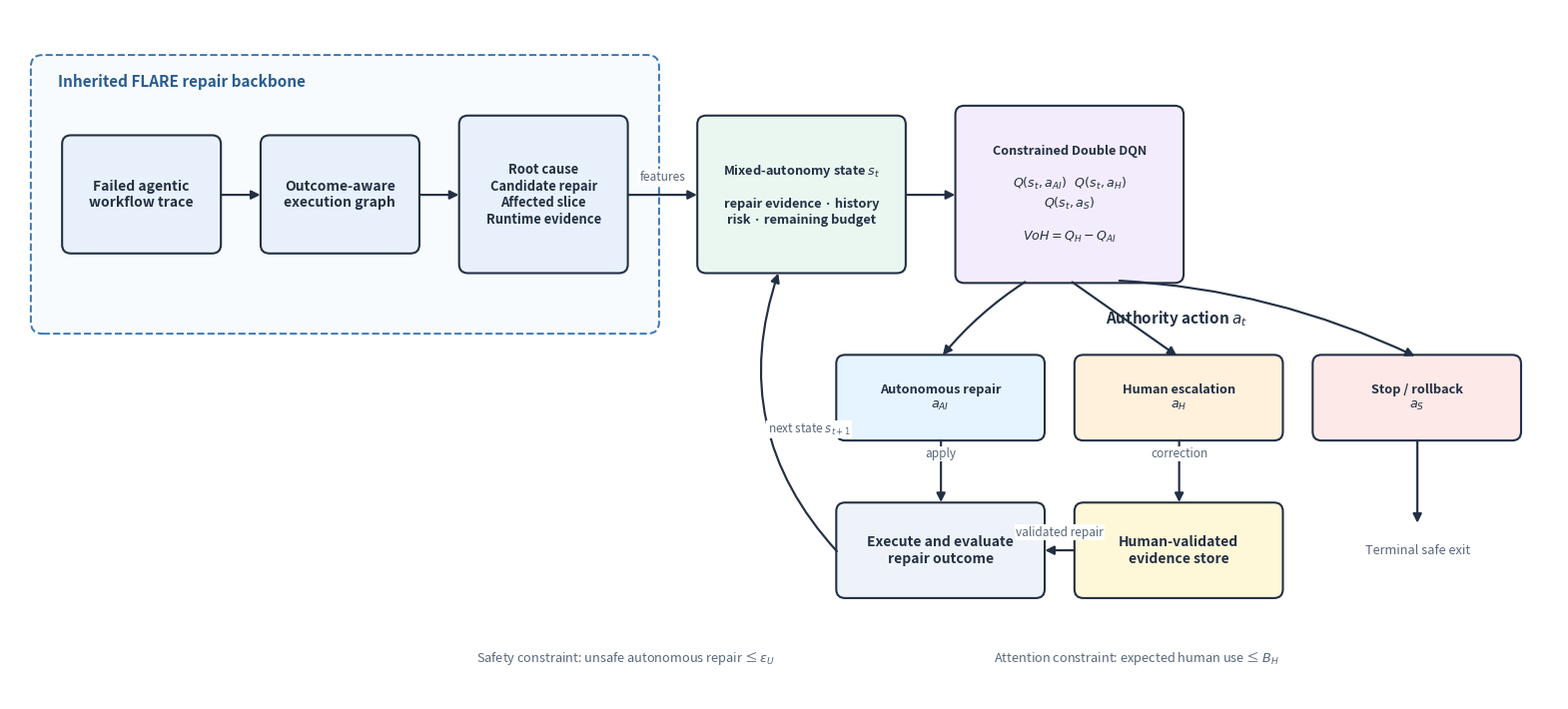

Reproduce this figure in Python.
#!/usr/bin/env python3
"""Generate the SHARE architecture overview used by the TOSEM manuscript."""

from __future__ import annotations

import argparse
from datetime import datetime, timezone
from pathlib import Path

import matplotlib.pyplot as plt
from matplotlib.patches import FancyArrowPatch, FancyBboxPatch


# Preserve selectable/searchable text and avoid Type 3 fonts in the ACM PDF.
plt.rcParams["pdf.fonttype"] = 42
plt.rcParams["ps.fonttype"] = 42


COLORS = {
    "ink": "#233044",
    "muted": "#58677C",
    "flare": "#E8F1FB",
    "state": "#EAF7F0",
    "policy": "#F3ECFC",
    "ai": "#E6F4FF",
    "human": "#FFF1DC",
    "stop": "#FDE9E7",
    "outcome": "#EDF3F8",
    "evidence": "#FFF8D8",
}


def box(ax, xy, width, height, text, color, *, fontsize=10, weight="semibold"):
    x, y = xy
    patch = FancyBboxPatch(
        (x, y),
        width,
        height,
        boxstyle="round,pad=0.025,rounding_size=0.09",
        linewidth=1.5,
        edgecolor=COLORS["ink"],
        facecolor=color,
        zorder=2,
    )
    ax.add_patch(patch)
    ax.text(
        x + width / 2,
        y + height / 2,
        text,
        ha="center",
        va="center",
        color=COLORS["ink"],
        fontsize=fontsize,
        fontweight=weight,
        linespacing=1.25,
        zorder=3,
    )
    return patch


def arrow(ax, start, end, *, label=None, color=None, bend=0.0, style="-|>"):
    color = color or COLORS["ink"]
    patch = FancyArrowPatch(
        start,
        end,
        arrowstyle=style,
        mutation_scale=13,
        linewidth=1.55,
        color=color,
        connectionstyle=f"arc3,rad={bend}",
        zorder=4,
    )
    ax.add_patch(patch)
    if label:
        mx = (start[0] + end[0]) / 2
        my = (start[1] + end[1]) / 2 + (0.18 if bend >= 0 else -0.18)
        ax.text(
            mx,
            my,
            label,
            ha="center",
            va="center",
            fontsize=8.5,
            color=COLORS["muted"],
            bbox={"facecolor": "white", "edgecolor": "none", "pad": 1.0},
            zorder=5,
        )


def generate(output_dir: Path) -> None:
    output_dir.mkdir(parents=True, exist_ok=True)
    fig, ax = plt.subplots(figsize=(15.6, 7.0))
    ax.set_xlim(0, 15.6)
    ax.set_ylim(0, 7.0)
    ax.axis("off")

    # Inherited repair backbone.
    group = FancyBboxPatch(
        (0.25, 3.75),
        6.25,
        2.75,
        boxstyle="round,pad=0.04,rounding_size=0.12",
        linewidth=1.4,
        linestyle="--",
        edgecolor="#3977B7",
        facecolor="#F8FBFE",
        zorder=0,
    )
    ax.add_patch(group)
    ax.text(0.48, 6.22, "Inherited FLARE repair backbone", fontsize=11, fontweight="bold", color="#285D90")
    box(ax, (0.55, 4.55), 1.55, 1.15, "Failed agentic\nworkflow trace", COLORS["flare"])
    box(ax, (2.55, 4.55), 1.55, 1.15, "Outcome-aware\nexecution graph", COLORS["flare"])
    box(ax, (4.55, 4.35), 1.65, 1.55, "Root cause\nCandidate repair\nAffected slice\nRuntime evidence", COLORS["flare"], fontsize=9.3)
    arrow(ax, (2.10, 5.12), (2.55, 5.12))
    arrow(ax, (4.10, 5.12), (4.55, 5.12))

    # State and controller.
    box(
        ax,
        (6.95, 4.35),
        2.05,
        1.55,
        "Mixed-autonomy state $s_t$\n\nrepair evidence · history\nrisk · remaining budget",
        COLORS["state"],
        fontsize=9.2,
    )
    box(
        ax,
        (9.55, 4.25),
        2.25,
        1.75,
        "Constrained Double DQN\n\n$Q(s_t,a_{AI})$   $Q(s_t,a_H)$\n$Q(s_t,a_S)$\n\n$VoH=Q_H-Q_{AI}$",
        COLORS["policy"],
        fontsize=9.1,
    )
    arrow(ax, (6.20, 5.12), (6.95, 5.12), label="features")
    arrow(ax, (9.00, 5.12), (9.55, 5.12))

    # Authority actions are aligned in one row so that their consequences remain
    # visually distinct and the feedback paths do not cross other action boxes.
    ax.text(11.75, 3.82, "Authority action $a_t$", ha="center", fontsize=11, fontweight="bold", color=COLORS["ink"])
    box(ax, (8.35, 2.65), 2.05, 0.82, "Autonomous repair\n$a_{AI}$", COLORS["ai"], fontsize=9.2)
    box(ax, (10.75, 2.65), 2.05, 0.82, "Human escalation\n$a_H$", COLORS["human"], fontsize=9.2)
    box(ax, (13.15, 2.65), 2.05, 0.82, "Stop / rollback\n$a_S$", COLORS["stop"], fontsize=9.2)
    arrow(ax, (10.25, 4.25), (9.38, 3.47), bend=0.08)
    arrow(ax, (10.68, 4.25), (11.78, 3.47))
    arrow(ax, (11.15, 4.25), (14.18, 3.47), bend=-0.10)

    # Outcomes and feedback loop.
    box(ax, (8.35, 1.05), 2.05, 0.92, "Execute and evaluate\nrepair outcome", COLORS["outcome"])
    box(ax, (10.75, 1.05), 2.05, 0.92, "Human-validated\nevidence store", COLORS["evidence"])
    ax.text(14.18, 1.51, "Terminal safe exit", ha="center", va="center", fontsize=9.2, color=COLORS["muted"])
    arrow(ax, (9.38, 2.65), (9.38, 1.97), label="apply")
    arrow(ax, (11.78, 2.65), (11.78, 1.97), label="correction")
    arrow(ax, (10.75, 1.51), (10.40, 1.51), label="validated repair")
    arrow(ax, (14.18, 2.65), (14.18, 1.76))
    arrow(ax, (8.35, 1.48), (7.75, 4.35), label="next state $s_{t+1}$", bend=-0.30)
    ax.text(
        6.20,
        0.38,
        "Safety constraint: unsafe autonomous repair ≤ $\\epsilon_U$",
        ha="center",
        fontsize=9.2,
        color=COLORS["muted"],
    )
    ax.text(
        11.35,
        0.38,
        "Attention constraint: expected human use ≤ $B_H$",
        ha="center",
        fontsize=9.2,
        color=COLORS["muted"],
    )

    fig.tight_layout(pad=0.35)
    pdf_metadata = {
        "Creator": "scripts/generate_share_overview.py",
        "CreationDate": datetime(2026, 8, 21, tzinfo=timezone.utc),
        "ModDate": datetime(2026, 8, 21, tzinfo=timezone.utc),
    }
    fig.savefig(
        output_dir / "share_overview.pdf",
        dpi=240,
        bbox_inches="tight",
        facecolor="white",
        metadata=pdf_metadata,
    )
    fig.savefig(
        output_dir / "share_overview.png",
        dpi=240,
        bbox_inches="tight",
        facecolor="white",
        metadata={"Software": "scripts/generate_share_overview.py"},
    )
    plt.close(fig)


def main() -> None:
    parser = argparse.ArgumentParser()
    parser.add_argument(
        "--output-dir",
        type=Path,
        default=Path("TOSEM/TOSEM_FLARE/figures"),
    )
    args = parser.parse_args()
    generate(args.output_dir)


if __name__ == "__main__":
    main()
